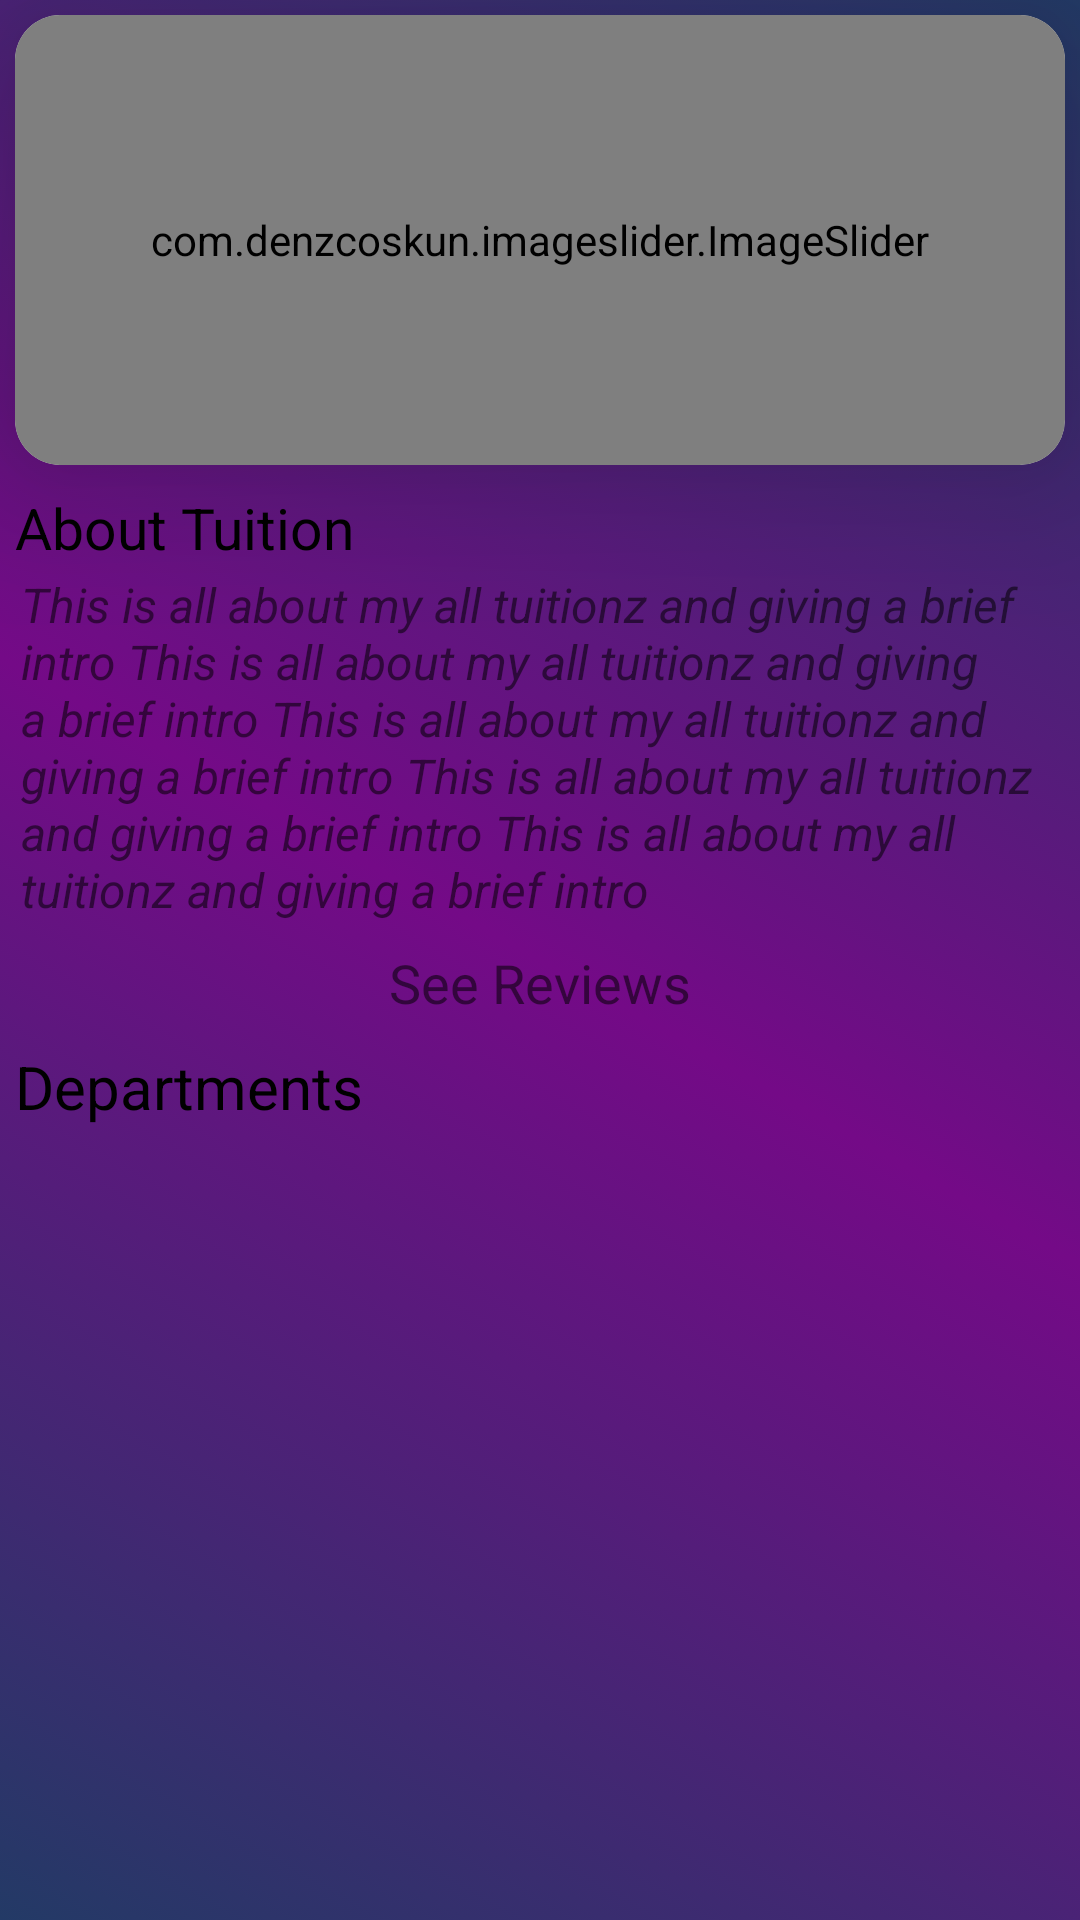

Layout XML and referenced resources for this Android screen:
<!-- AndroidManifest.xml: application theme Theme.Tuitionz -->
<!-- res/layout/activity_detail_tuition.xml -->
<?xml version="1.0" encoding="utf-8"?>
<LinearLayout
    xmlns:android="http://schemas.android.com/apk/res/android"
    xmlns:tools="http://schemas.android.com/tools"
    android:layout_width="match_parent"
    xmlns:app="http://schemas.android.com/apk/res-auto"
    android:orientation="vertical"
    android:background="@drawable/gradient1"
    android:layout_height="match_parent"
    tools:context=".DetailTuitionActivity">
    <androidx.cardview.widget.CardView
        android:layout_width="350dp"
        android:layout_height="150dp"
        android:layout_gravity="center_horizontal"
        android:layout_marginTop="5dp"
        app:cardCornerRadius="15dp"
        app:cardElevation="30dp">
        <com.denzcoskun.imageslider.ImageSlider
            android:id="@+id/image_slider2"
            android:layout_width="match_parent"
            android:layout_height="match_parent"
            app:iss_auto_cycle="true"
            app:iss_delay="4000"
            app:iss_period="4000"
            app:iss_text_align="CENTER" />
    </androidx.cardview.widget.CardView>

    <ScrollView
        android:layout_width="match_parent"
        android:layout_height="wrap_content"
        android:layout_marginTop="5dp"
        android:overScrollMode="never"
        android:scrollbars="vertical">
        <LinearLayout
            android:layout_width="match_parent"
            android:layout_height="wrap_content"
            android:orientation="vertical">

            <LinearLayout
                android:id="@+id/Llayout"
                android:onClick="expandabout"
                android:layout_width="match_parent"
                android:layout_height="wrap_content"
               android:layout_marginStart="5dp"
                android:layout_marginTop="3dp"
                android:orientation="vertical"
                tools:ignore="TouchTargetSizeCheck">
                <TextView
                    android:onClick="expandabout"
                    android:id="@+id/about"
                    style="@android:style/Widget.TextView.PopupMenu"
                    android:layout_width="wrap_content"
                    android:layout_height="match_parent"
                    android:text="About Tuition"
                    android:textSize="19sp"
                    tools:ignore="TouchTargetSizeCheck" />
                <TextView
                    android:layout_width="match_parent"
                    android:padding="2dp"
                    android:textSize="16sp"
                    android:textStyle="italic"
                    android:text="@string/tuitionz"
                    android:layout_height="wrap_content">
                </TextView>

            </LinearLayout>
            <TextView
                android:id="@+id/reviews"
                android:layout_width="wrap_content"
                android:layout_height="wrap_content"
                android:layout_gravity="center_horizontal"
                android:layout_margin="6dp"
                android:text="See Reviews"
                android:textSize="18sp"
                tools:ignore="TouchTargetSizeCheck" />
            <TextView
                style="@android:style/Widget.TextView.PopupMenu"
                android:layout_width="wrap_content"
                android:layout_height="wrap_content"
                android:layout_marginStart="5dp"
                android:layout_marginTop="3dp"
                android:text="Departments"
                android:textSize="20sp"
                tools:ignore="TouchTargetSizeCheck" />
            <androidx.recyclerview.widget.RecyclerView
                android:id="@+id/departmentrecycleview"
                android:layout_width="match_parent"
                android:layout_marginStart="3dp"
                android:layout_marginBottom="3dp"
                android:layout_height="wrap_content" />
        </LinearLayout>
    </ScrollView>
</LinearLayout>
<!-- resources referenced by this layout -->
<resources>
  <!-- drawable gradient1 (drawable) -->
  <?xml version="1.0" encoding="utf-8"?>
  <selector xmlns:android="http://schemas.android.com/apk/res/android">
  <item>
      <shape>
          <gradient
              android:angle="45"
              android:startColor="@color/blue"
              android:centerColor="#740A87"
              android:endColor="@color/blue"
              android:type="linear">
          </gradient>
      </shape>
  </item>
  </selector>
  <string name="tuitionz">
           This is all about my all tuitionz and giving a brief intro
           This is all about my all tuitionz and giving a brief intro
           This is all about my all tuitionz and giving a brief intro
           This is all about my all tuitionz and giving a brief intro
           This is all about my all tuitionz and giving a brief intro
      </string>
  <style name="Theme.Tuitionz" parent="Theme.MaterialComponents.DayNight.DarkActionBar">
          
          <item name="colorPrimary">@color/purple_500</item>
          <item name="colorPrimaryVariant">@color/purple_700</item>
          <item name="colorOnPrimary">@color/white</item>
          
          <item name="colorSecondary">@color/teal_200</item>
          <item name="colorSecondaryVariant">@color/teal_700</item>
          <item name="colorOnSecondary">@color/black</item>
          
          <item name="android:statusBarColor" tools:targetApi="21">?attr/colorPrimaryVariant</item>
          
      </style>
  <color name="blue">#233A66</color>
  <color name="purple_500">#FF6200EE</color>
  <color name="purple_700">#FF3700B3</color>
  <color name="white">#FFFFFFFF</color>
  <color name="teal_200">#FF03DAC5</color>
  <color name="teal_700">#FF018786</color>
  <color name="black">#FF000000</color>
</resources>
